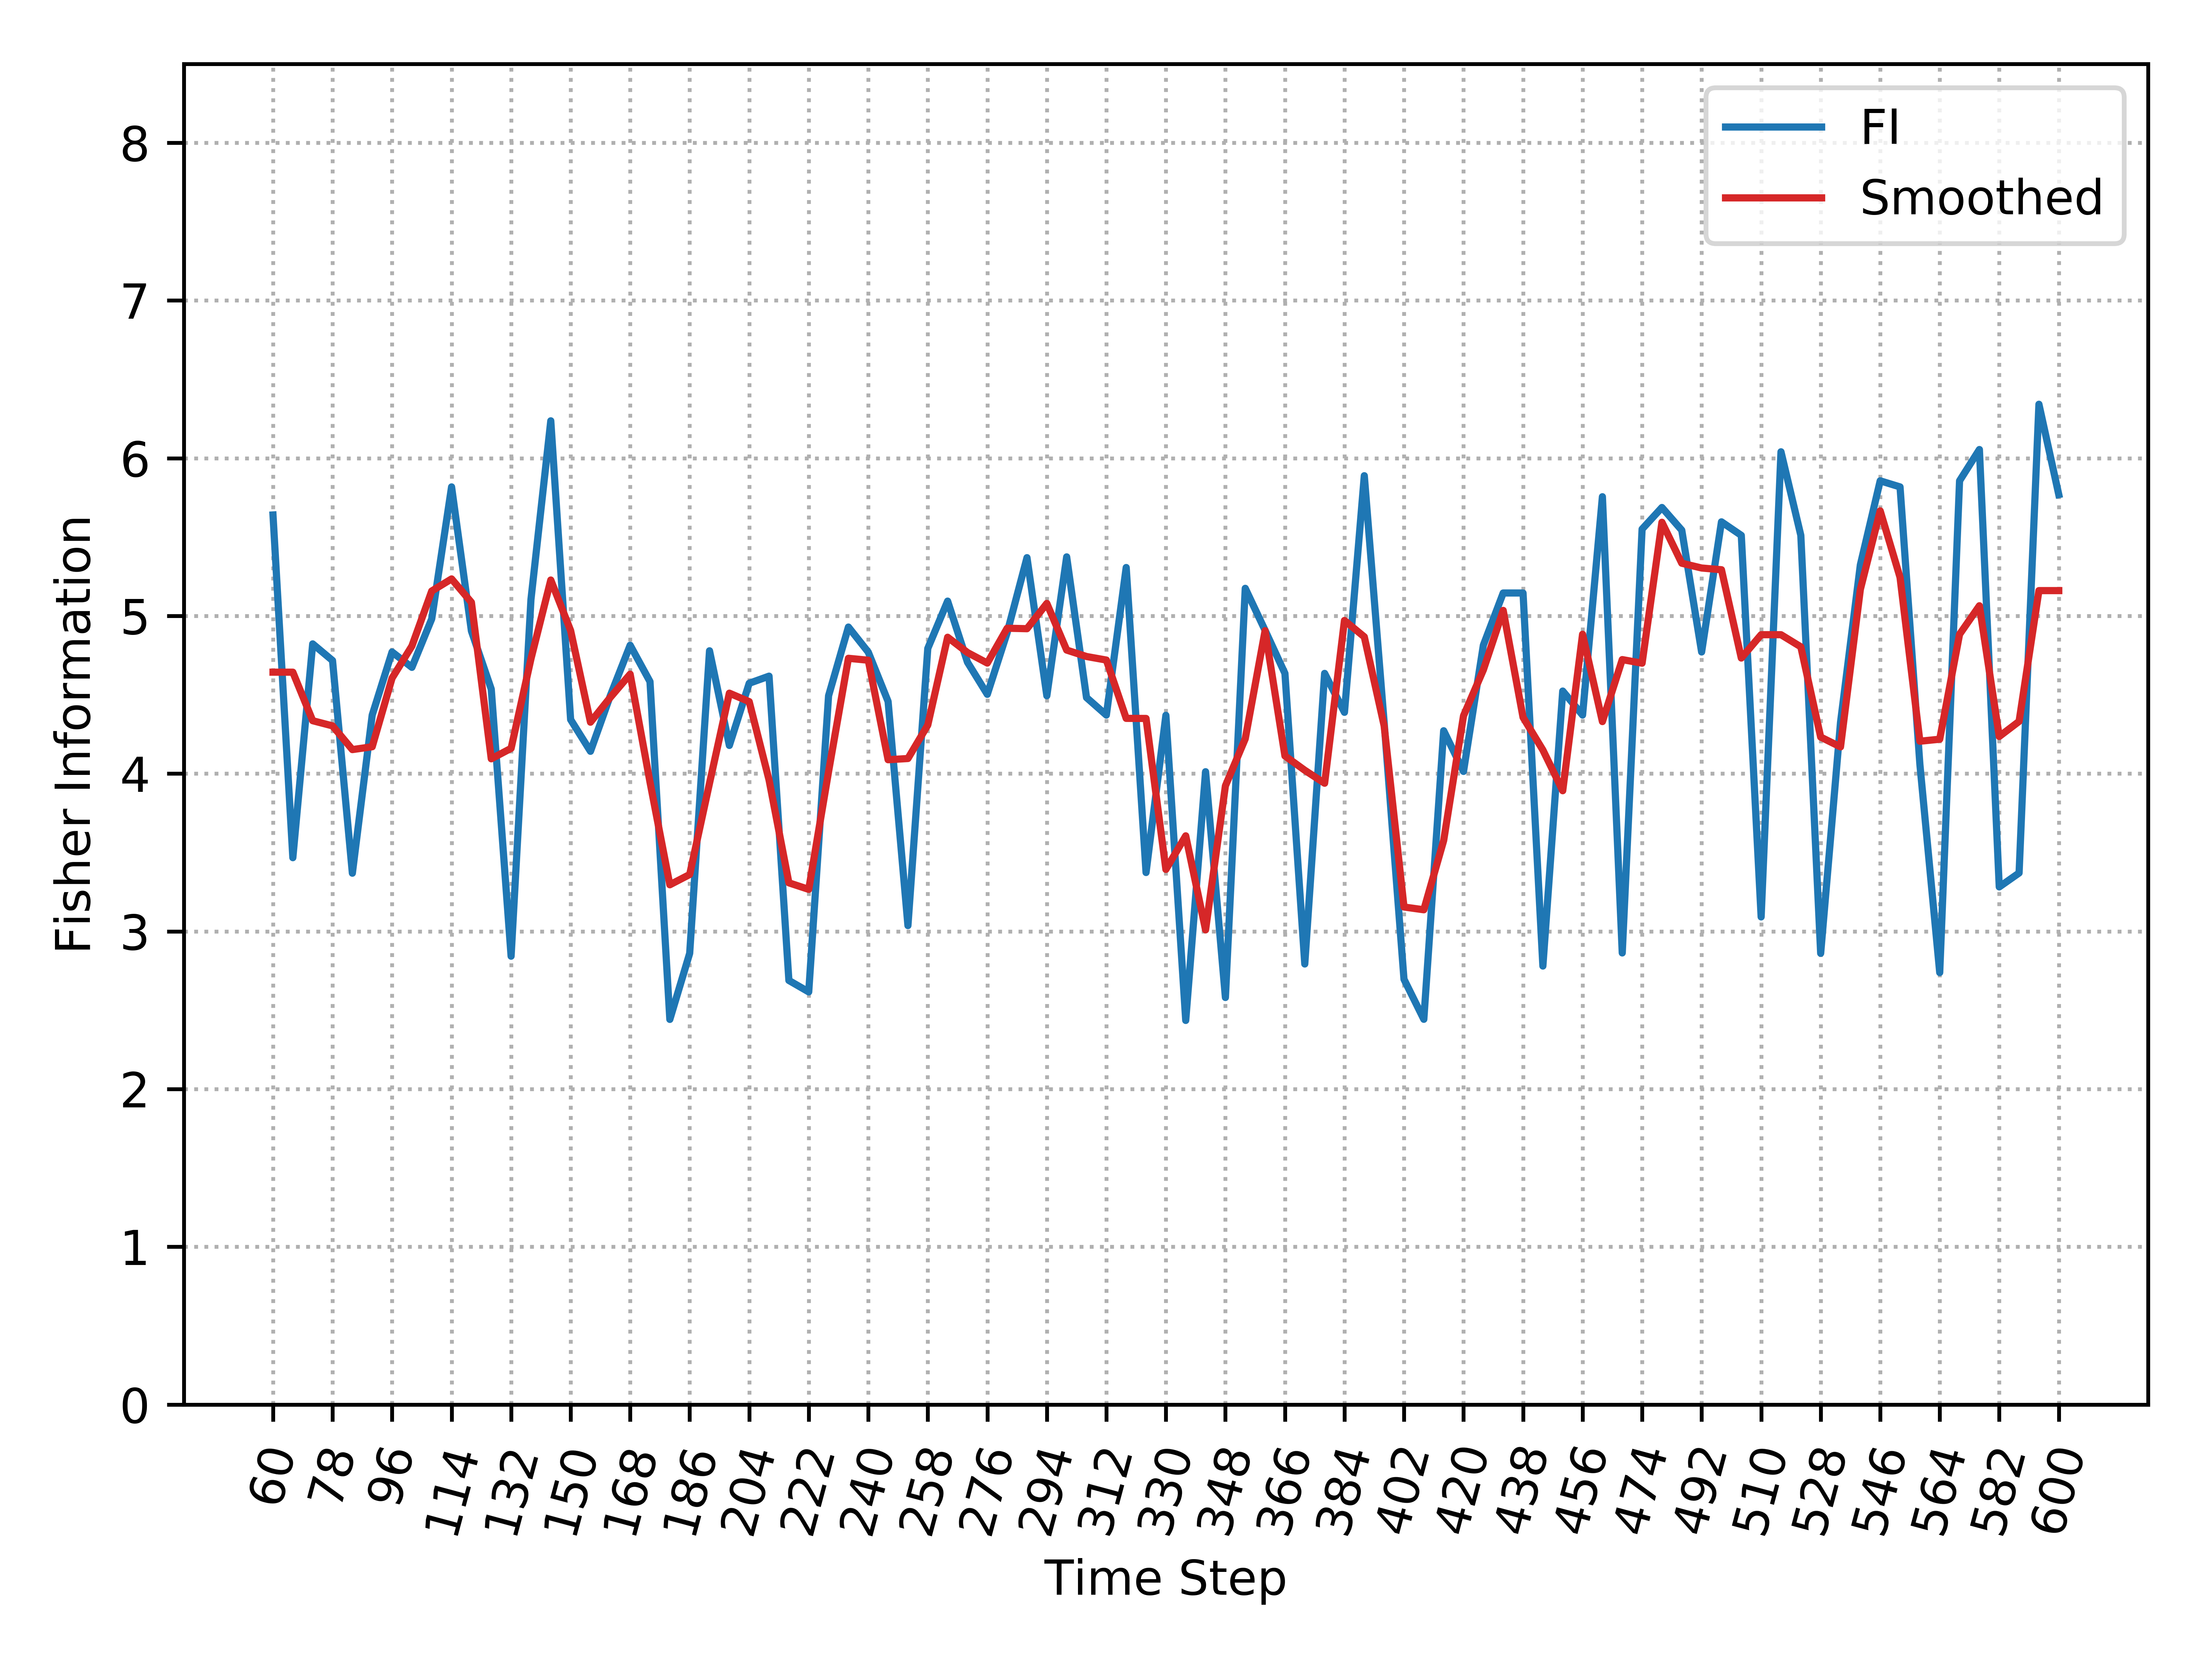

The file beside this chart, header and first rows:
, Time_Step, FI, Smooth_FI
0, 60, 5.64, 4.644
1, 66, 3.467, 4.644
2, 72, 4.823, 4.336
3, 78, 4.717, 4.303
4, 84, 3.369, 4.153
5, 90, 4.372, 4.171
6, 96, 4.772, 4.606
7, 102, 4.674, 4.809
8, 108, 4.982, 5.158
9, 114, 5.818, 5.235
10, 120, 4.904, 5.086
11, 126, 4.536, 4.094
12, 132, 2.843, 4.161
13, 138, 5.103, 4.728
14, 144, 6.237, 5.228
15, 150, 4.343, 4.907
16, 156, 4.142, 4.326
17, 162, 4.495, 4.484
18, 168, 4.814, 4.631
19, 174, 4.584, 3.947
20, 180, 2.442, 3.296
21, 186, 2.861, 3.361
22, 192, 4.779, 3.94
23, 198, 4.179, 4.51
24, 204, 4.573, 4.457
25, 210, 4.618, 3.96
26, 216, 2.689, 3.308
27, 222, 2.616, 3.266
28, 228, 4.494, 4.013
29, 234, 4.93, 4.731
30, 240, 4.771, 4.719
31, 246, 4.458, 4.088
32, 252, 3.037, 4.096
33, 258, 4.794, 4.308
34, 264, 5.094, 4.865
35, 270, 4.707, 4.768
36, 276, 4.503, 4.701
37, 282, 4.894, 4.922
38, 288, 5.37, 4.919
39, 294, 4.494, 5.079
40, 300, 5.375, 4.784
41, 306, 4.483, 4.743
42, 312, 4.372, 4.72
43, 318, 5.307, 4.351
44, 324, 3.373, 4.35
45, 330, 4.37, 3.393
46, 336, 2.435, 3.606
47, 342, 4.012, 3.01
48, 348, 2.581, 3.923
49, 354, 5.175, 4.222
50, 360, 4.909, 4.907
51, 366, 4.636, 4.113
52, 372, 2.793, 4.022
53, 378, 4.636, 3.939
54, 384, 4.389, 4.971
55, 390, 5.889, 4.868
56, 396, 4.325, 4.303
57, 402, 2.697, 3.155
58, 408, 2.443, 3.137
59, 414, 4.272, 3.576
... 31 more rows
